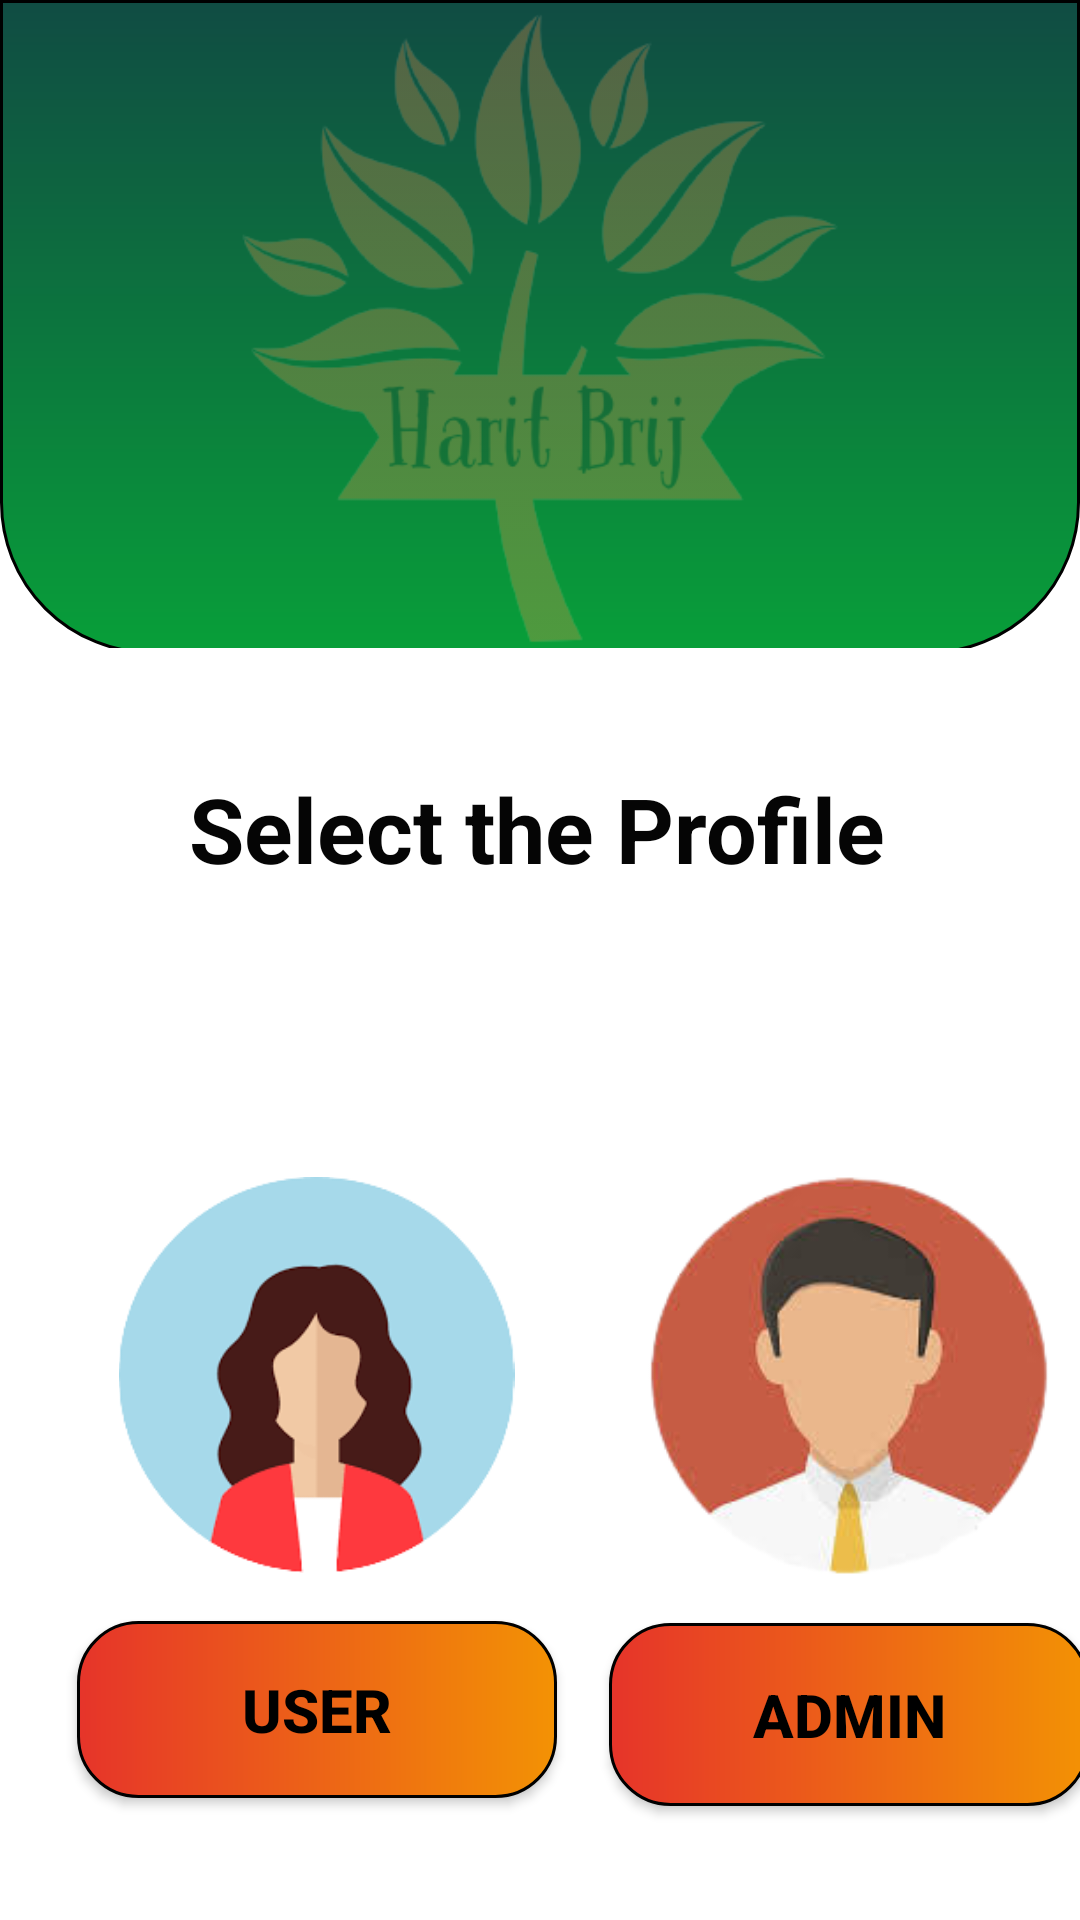

This screen was rendered from an Android layout file. Write that file and the resources it references.
<!-- AndroidManifest.xml: application theme Theme.HaritBrij -->
<!-- res/layout/fragment_user_type.xml -->
<?xml version="1.0" encoding="utf-8"?>
<ScrollView
    xmlns:android="http://schemas.android.com/apk/res/android"
    xmlns:app="http://schemas.android.com/apk/res-auto"
    xmlns:tools="http://schemas.android.com/tools"
    android:layout_width="match_parent"
    android:layout_height="match_parent"
    android:background="@color/white"
    android:fillViewport="true">

    <androidx.constraintlayout.widget.ConstraintLayout
        android:layout_width="match_parent"
        android:layout_height="match_parent"
        android:id="@+id/user_type_root_view"
        tools:context=".onboarding.OnboardingActivity"
        android:background="@color/white">

        <include
            android:id="@+id/secondupperpart"
            layout="@layout/secondupperpart"
            android:layout_width="match_parent"
            android:layout_height="216dp"
            app:layout_constraintStart_toStartOf="parent"
            app:layout_constraintTop_toTopOf="parent" />

        <Button
            android:id="@+id/choose_admin_button"
            android:layout_width="160dp"
            android:layout_height="61dp"
            android:layout_alignParentStart="true"
            android:layout_alignParentBottom="true"
            android:layout_marginTop="4dp"
            android:background="@drawable/gradientbhagwa"
            android:text="@string/Admin"
            android:textColor="@color/black"
            android:textSize="20sp"
            android:textStyle="bold"
            app:layout_constraintEnd_toEndOf="@+id/choose_admin_image"
            app:layout_constraintStart_toStartOf="@+id/choose_admin_image"
            app:layout_constraintTop_toBottomOf="@+id/choose_admin_image" />

        <Button
            android:id="@+id/choose_user_button"
            android:layout_width="160dp"
            android:layout_height="59dp"
            android:layout_alignParentEnd="true"
            android:layout_alignParentBottom="true"
            android:layout_marginTop="16dp"
            android:background="@drawable/gradientbhagwa"
            android:text="@string/User"
            android:textColor="@color/black"
            android:textSize="20sp"
            android:textStyle="bold"
            app:layout_constraintEnd_toEndOf="@+id/choose_user_image"
            app:layout_constraintStart_toStartOf="@+id/choose_user_image"
            app:layout_constraintTop_toBottomOf="@+id/choose_user_image" />

        <TextView
            android:id="@+id/textView22"
            android:layout_width="wrap_content"
            android:layout_height="wrap_content"
            android:layout_alignParentTop="true"
            android:layout_centerHorizontal="true"
            android:layout_marginTop="40dp"
            android:text="@string/SelectProfile"
            android:textColor="#050505"
            android:textSize="30dp"
            android:textStyle="bold"
            app:layout_constraintEnd_toEndOf="@+id/secondupperpart"
            app:layout_constraintHorizontal_bias="0.493"
            app:layout_constraintStart_toStartOf="@+id/secondupperpart"
            app:layout_constraintTop_toBottomOf="@+id/secondupperpart" />

        <ImageView
            android:id="@+id/choose_admin_image"
            android:layout_width="194dp"
            android:layout_height="157dp"
            android:layout_alignParentStart="true"
            android:layout_alignParentBottom="true"
            app:layout_constraintBottom_toBottomOf="@+id/choose_user_image"
            app:layout_constraintStart_toEndOf="@+id/choose_user_image"
            app:layout_constraintTop_toTopOf="@+id/choose_user_image"
            app:srcCompat="@drawable/maleavatar_removebg_preview" />

        <ImageView
            android:id="@+id/choose_user_image"
            android:layout_width="161dp"
            android:layout_height="132dp"
            android:layout_alignParentEnd="true"
            android:layout_alignParentBottom="true"
            android:layout_marginTop="96dp"
            app:layout_constraintEnd_toEndOf="@+id/textView22"
            app:layout_constraintHorizontal_bias="0.186"
            app:layout_constraintStart_toStartOf="@+id/secondupperpart"
            app:layout_constraintTop_toBottomOf="@+id/textView22"
            app:srcCompat="@drawable/femaleavatar_removebg_preview" />
    </androidx.constraintlayout.widget.ConstraintLayout>


</ScrollView>
<!-- res/layout/secondupperpart.xml (included above) -->
<?xml version="1.0" encoding="utf-8"?>
<androidx.constraintlayout.widget.ConstraintLayout xmlns:android="http://schemas.android.com/apk/res/android"
    android:layout_width="match_parent"
    android:layout_height="match_parent"
    xmlns:tools="http://schemas.android.com/tools"
    xmlns:app="http://schemas.android.com/apk/res-auto">


    <TextView
        android:id="@+id/textView41"
        android:layout_width="match_parent"
        android:layout_height="218dp"
        android:background="@drawable/gradient_drawable_1"
        app:layout_constraintEnd_toEndOf="parent"
        app:layout_constraintStart_toStartOf="parent"
        app:layout_constraintTop_toTopOf="parent"
        tools:ignore="MissingConstraints" />

    <ImageView
        android:id="@+id/imageView"
        android:layout_width="match_parent"
        android:layout_height="295dp"
        android:alpha="0.3"
        app:layout_constraintBottom_toBottomOf="@+id/textView41"
        app:layout_constraintEnd_toEndOf="parent"
        app:layout_constraintHorizontal_bias="0.496"
        app:layout_constraintStart_toStartOf="parent"
        app:layout_constraintTop_toTopOf="@+id/textView41"
        app:srcCompat="@drawable/harit_brij_logos_transparent_removebg_preview"
        tools:ignore="MissingConstraints" />









</androidx.constraintlayout.widget.ConstraintLayout>
<!-- resources referenced by this layout -->
<resources>
  <!-- drawable femaleavatar_removebg_preview: png bitmap (drawable, 12487 bytes) -->
  <!-- drawable gradient_drawable_1 (drawable) -->
  <?xml version = "1.0" encoding = "utf-8" ?>
  <shape
      android:shape = "rectangle"
      xmlns:android = "http://schemas.android.com/apk/res/android" >
  
      <gradient
          android:startColor = "#104c43"
          android:endColor = "#089f39"
          android:angle = "270"
          android:type = "linear" />
      <corners android:bottomLeftRadius="50dp" android:bottomRightRadius="50dp"/>
  
      
      <stroke android:width="1dp" android:color="@color/black"/>
  
  
  </shape>
  <!-- drawable gradientbhagwa (drawable) -->
  <?xml version = "1.0" encoding = "utf-8" ?>
  <shape
      android:shape = "rectangle"
      xmlns:android = "http://schemas.android.com/apk/res/android" >
  
      <gradient
          android:startColor = "#e6342a"
          android:endColor = "#f39204"
          android:angle = "360"
          android:type = "linear" />
      <corners android:radius="20dp" />
  
      
      <stroke android:width="1dp"/>
  </shape>
  <!-- drawable harit_brij_logos_transparent_removebg_preview: png bitmap (drawable, 45165 bytes) -->
  <!-- drawable maleavatar_removebg_preview: png bitmap (drawable, 28718 bytes) -->
  <string name="Admin">Admin</string>
  <string name="SelectProfile">Select the Profile</string>
  <string name="User">User</string>
  <style name="Theme.HaritBrij" parent="Theme.AppCompat.Light.NoActionBar">
          
          <item name="colorPrimary">@color/purple_500</item>
          <item name="colorPrimaryVariant">@color/purple_700</item>
          <item name="colorOnPrimary">@color/white</item>
          
          <item name="colorSecondary">@color/teal_200</item>
          <item name="colorSecondaryVariant">@color/teal_700</item>
          <item name="colorOnSecondary">@color/black</item>
          
          <item name="android:statusBarColor">#e6342a</item>
          
      </style>
  <!-- not gathered from this repository: default colours our renderer supplied (Android Studio template values) -->
  <color name="purple_500">#FF6200EE</color>
  <color name="purple_700">#FF3700B3</color>
  <color name="teal_200">#FF03DAC5</color>
  <color name="teal_700">#FF018786</color>
  <color name="black">#FF000000</color>
  <color name="white">#FFFFFFFF</color>
</resources>
